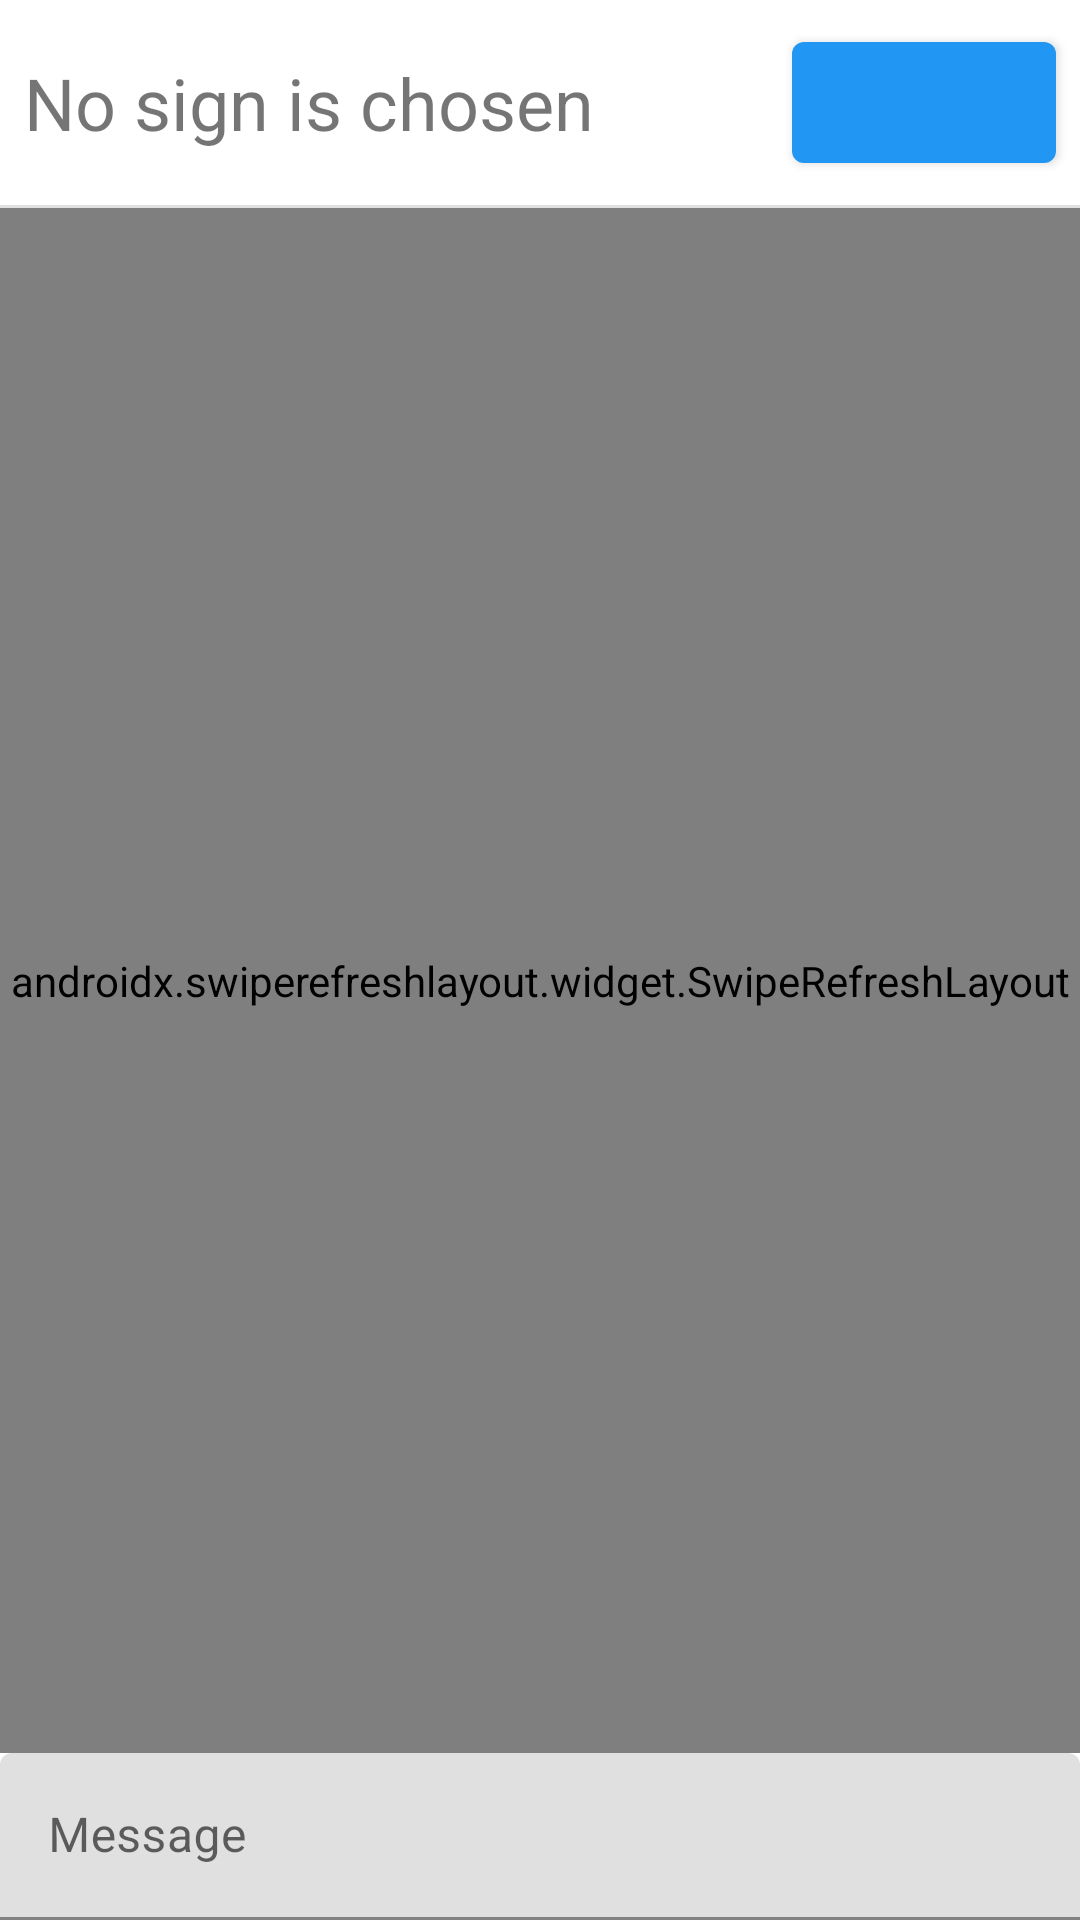

Reconstruct the res/layout file that produces this screen, plus the resources it refers to.
<!-- AndroidManifest.xml: application theme Theme.LoRasPair -->
<!-- res/layout/fragment_chat.xml -->
<?xml version="1.0" encoding="utf-8"?>
<androidx.constraintlayout.widget.ConstraintLayout xmlns:android="http://schemas.android.com/apk/res/android"
    xmlns:app="http://schemas.android.com/apk/res-auto"
    xmlns:tools="http://schemas.android.com/tools"
    android:layout_width="match_parent"
    android:layout_height="match_parent"
    tools:context=".ui.chat.ChatFragment">

    <LinearLayout
        android:layout_width="match_parent"
        android:layout_height="match_parent"
        android:orientation="vertical">

        <androidx.constraintlayout.widget.ConstraintLayout
            android:layout_width="match_parent"
            android:layout_height="wrap_content">

            <TextView
                android:id="@+id/sign"
                android:layout_width="wrap_content"
                android:layout_height="wrap_content"
                android:layout_marginStart="8dp"
                android:layout_marginTop="8dp"
                android:layout_marginEnd="8dp"
                android:layout_marginBottom="8dp"
                android:text="@string/default_chat_sign"
                android:textSize="24sp"
                app:layout_constraintBottom_toBottomOf="parent"
                app:layout_constraintStart_toStartOf="parent"
                app:layout_constraintTop_toTopOf="parent" />

            <com.google.android.material.button.MaterialButton
                android:id="@+id/delete_chat_button"
                android:layout_width="wrap_content"
                android:layout_height="wrap_content"
                android:layout_marginTop="8dp"
                android:layout_marginEnd="8dp"
                android:layout_marginBottom="8dp"
                android:textSize="24sp"
                app:icon="@drawable/ic_delete"
                app:iconGravity="textStart"
                app:iconPadding="0dp"
                app:layout_constraintBottom_toBottomOf="parent"
                app:layout_constraintEnd_toEndOf="parent"
                app:layout_constraintTop_toTopOf="parent" />

        </androidx.constraintlayout.widget.ConstraintLayout>

        <com.google.android.material.divider.MaterialDivider
            android:layout_width="match_parent"
            android:layout_height="wrap_content" />

        <androidx.swiperefreshlayout.widget.SwipeRefreshLayout
            android:id="@+id/swipe_refresh"
            android:layout_width="match_parent"
            android:layout_height="match_parent"
            android:layout_weight="1"
            android:background="?attr/colorSecondaryVariant">

            <androidx.recyclerview.widget.RecyclerView
                android:id="@+id/messages"
                android:layout_width="match_parent"
                android:layout_height="match_parent"
                tools:listitem="@layout/message" />

        </androidx.swiperefreshlayout.widget.SwipeRefreshLayout>

        <com.google.android.material.textfield.TextInputLayout
            android:id="@+id/message_input"
            android:layout_width="match_parent"
            android:layout_height="wrap_content"
            android:layout_weight="0"
            app:endIconDrawable="@drawable/ic_menu_chat"
            app:endIconMode="custom">

            <com.google.android.material.textfield.TextInputEditText
                android:id="@+id/message"
                android:layout_width="match_parent"
                android:layout_height="wrap_content"
                android:hint="Message"
                android:maxHeight="144dp" />

        </com.google.android.material.textfield.TextInputLayout>

    </LinearLayout>
</androidx.constraintlayout.widget.ConstraintLayout>
<!-- res/layout/message.xml (included above) -->
<?xml version="1.0" encoding="utf-8"?>
<androidx.constraintlayout.widget.ConstraintLayout xmlns:android="http://schemas.android.com/apk/res/android"
    xmlns:app="http://schemas.android.com/apk/res-auto"
    android:layout_width="match_parent"
    android:layout_height="wrap_content">

    <com.google.android.material.card.MaterialCardView
        android:id="@+id/message_card"
        android:layout_width="wrap_content"
        android:layout_height="wrap_content"
        android:layout_marginStart="16dp"
        android:layout_marginTop="16dp"
        android:layout_marginEnd="16dp"
        android:layout_marginBottom="16dp"
        app:layout_constraintBottom_toBottomOf="parent"
        app:layout_constraintEnd_toEndOf="parent"
        app:layout_constraintStart_toStartOf="parent"
        app:layout_constraintTop_toTopOf="parent"
        app:layout_constraintWidth_max="256dp">

        <LinearLayout
            android:layout_width="wrap_content"
            android:layout_height="wrap_content"
            android:orientation="vertical"
            android:padding="8dp">

            <TextView
                android:id="@+id/message_sign"
                android:layout_width="wrap_content"
                android:layout_height="wrap_content" />

            <com.google.android.material.divider.MaterialDivider
                android:layout_width="match_parent"
                android:layout_height="wrap_content" />

            <TextView
                android:id="@+id/message_text"
                android:layout_width="wrap_content"
                android:layout_height="wrap_content"
                android:layout_marginTop="8dp"
                android:layout_marginBottom="8dp"
                android:textColor="@color/text_chat_contrast"
                android:textSize="16sp" />

            <ImageView
                android:id="@+id/message_sticker"
                android:layout_width="wrap_content"
                android:layout_height="256dp"
                android:layout_gravity="center"
                android:layout_marginTop="8dp"
                android:layout_marginBottom="8dp"
                android:adjustViewBounds="true"
                android:visibility="gone" />

            <com.google.android.material.divider.MaterialDivider
                android:layout_width="match_parent"
                android:layout_height="wrap_content" />

            <TextView
                android:id="@+id/message_time"
                android:layout_width="wrap_content"
                android:layout_height="wrap_content" />

            <TextView
                android:id="@+id/message_date"
                android:layout_width="wrap_content"
                android:layout_height="wrap_content" />

        </LinearLayout>
    </com.google.android.material.card.MaterialCardView>


</androidx.constraintlayout.widget.ConstraintLayout>
<!-- resources referenced by this layout -->
<resources>
  <color name="text_chat_contrast">@color/black</color>
  <string name="default_chat_sign">No sign is chosen</string>
  <style name="Theme.LoRasPair" parent="Theme.MaterialComponents.DayNight.DarkActionBar">
          
          <item name="colorPrimaryDark">#1769aa</item>
          <item name="colorPrimary">#2196f3</item>
          <item name="colorPrimaryVariant">#4dabf5</item>
          <item name="colorOnPrimary">@color/white</item>
          
          <item name="colorSecondary">#2979ff</item>
          <item name="colorSecondaryVariant">#5393ff</item>
          <item name="colorOnSecondary">@color/white</item>
          
          <item name="android:statusBarColor">?attr/colorPrimaryVariant</item>
          
          <item name="android:itemTextAppearance">@style/MenuTextColor</item>
          
      </style>
  <color name="black">#FF000000</color>
  <color name="white">#FFFFFFFF</color>
  <style name="MenuTextColor" parent="@android:style/TextAppearance.Widget.IconMenu.Item">
          <item name="android:textColor">@color/gray</item>
      </style>
  <color name="gray">#808080</color>
</resources>
